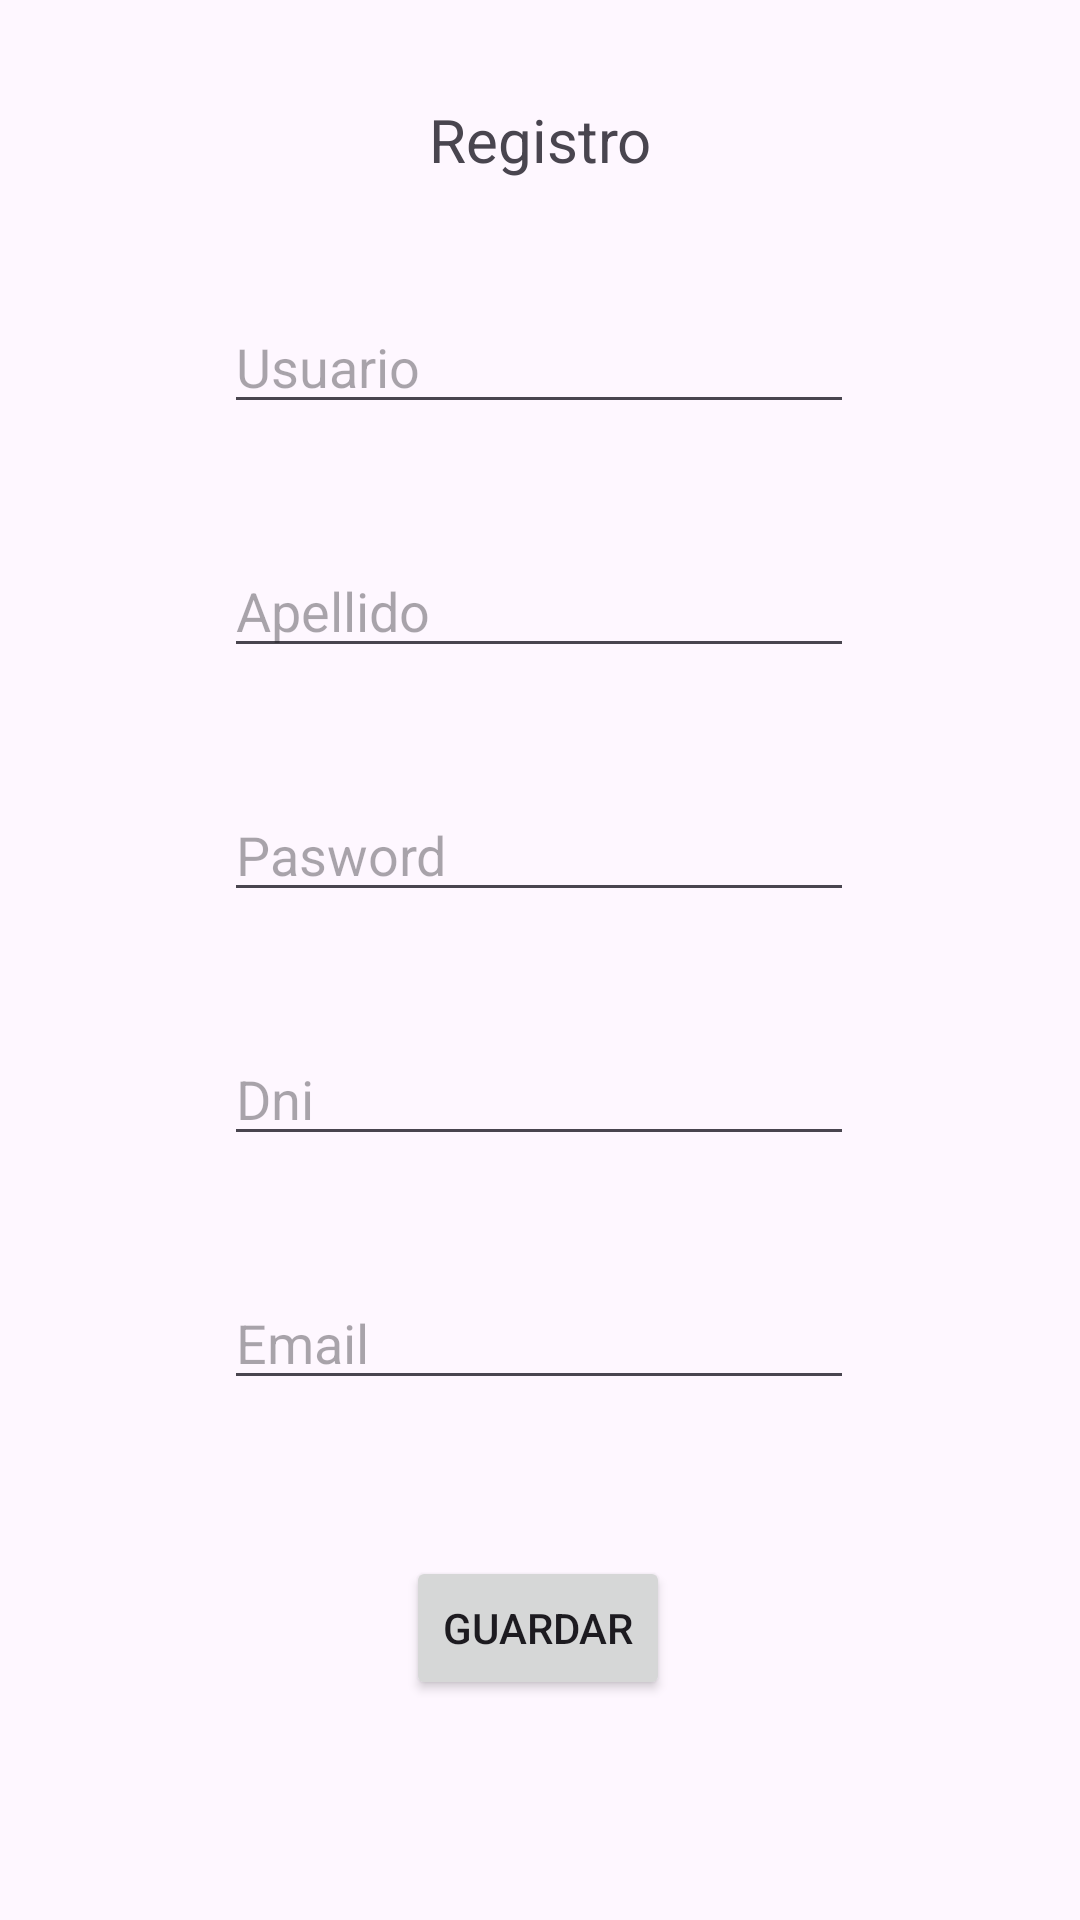

This screen was rendered from an Android layout file. Write that file and the resources it references.
<!-- AndroidManifest.xml: application theme Theme.TP1LAB3 -->
<!-- res/layout/activity_registro.xml -->
<?xml version="1.0" encoding="utf-8"?>
<androidx.constraintlayout.widget.ConstraintLayout xmlns:android="http://schemas.android.com/apk/res/android"
    xmlns:app="http://schemas.android.com/apk/res-auto"
    xmlns:tools="http://schemas.android.com/tools"
    android:layout_width="match_parent"
    android:layout_height="match_parent"
    tools:context="ui.register.RegistroActivity">

    <TextView
        android:id="@+id/tvTitulo"
        android:layout_width="wrap_content"
        android:layout_height="wrap_content"
        android:text="Registro"
        android:textSize="20sp"
        app:layout_constraintBottom_toBottomOf="parent"
        app:layout_constraintEnd_toEndOf="parent"
        app:layout_constraintStart_toStartOf="parent"
        app:layout_constraintTop_toTopOf="parent"
        app:layout_constraintVertical_bias="0.054" />

    <EditText
        android:id="@+id/etNombreUsuario"
        android:layout_width="wrap_content"
        android:layout_height="wrap_content"
        android:layout_marginTop="40dp"
        android:height="60dp"
        android:ems="10"
        android:inputType="textPersonName"
        android:hint="Usuario"
        app:layout_constraintEnd_toEndOf="parent"
        app:layout_constraintHorizontal_bias="0.497"
        app:layout_constraintStart_toStartOf="parent"
        app:layout_constraintTop_toBottomOf="@+id/tvTitulo" />


    <EditText
        android:id="@+id/etApllidoUsuario"
        android:layout_width="wrap_content"
        android:layout_height="wrap_content"
        android:layout_marginTop="40dp"
        android:height="60dp"
        android:ems="10"
        android:inputType="textPersonName"
        android:hint="Apellido"
        app:layout_constraintEnd_toEndOf="parent"
        app:layout_constraintHorizontal_bias="0.497"
        app:layout_constraintStart_toStartOf="parent"
        app:layout_constraintTop_toBottomOf="@+id/etNombreUsuario" />


    <EditText
        android:id="@+id/etPassword"
        android:layout_width="wrap_content"
        android:layout_height="wrap_content"
        android:layout_marginTop="40dp"
        android:height="60dp"
        android:ems="10"
        android:inputType="textPersonName"
        android:hint="Pasword"
        app:layout_constraintEnd_toEndOf="parent"
        app:layout_constraintHorizontal_bias="0.497"
        app:layout_constraintStart_toStartOf="parent"
        app:layout_constraintTop_toBottomOf="@+id/etApllidoUsuario" />

    <EditText
        android:id="@+id/etDni"
        android:layout_width="wrap_content"
        android:layout_height="wrap_content"
        android:layout_marginTop="40dp"
        android:height="60dp"
        android:ems="10"
        android:inputType="number"
        android:hint="Dni"
        app:layout_constraintEnd_toEndOf="parent"
        app:layout_constraintHorizontal_bias="0.497"
        app:layout_constraintStart_toStartOf="parent"
        app:layout_constraintTop_toBottomOf="@+id/etPassword" />

    <EditText
        android:id="@+id/etEmail"
        android:layout_width="wrap_content"
        android:layout_height="wrap_content"
        android:layout_marginTop="40dp"
        android:height="60dp"
        android:ems="10"
        android:inputType="textPersonName"
        android:hint="Email"
        app:layout_constraintEnd_toEndOf="parent"
        app:layout_constraintHorizontal_bias="0.497"
        app:layout_constraintStart_toStartOf="parent"
        app:layout_constraintTop_toBottomOf="@+id/etDni" />


    <Button
        android:id="@+id/btnRegistro"
        android:layout_width="wrap_content"
        android:layout_height="wrap_content"
        android:layout_marginTop="52dp"
        android:text="Guardar"
        app:layout_constraintEnd_toEndOf="parent"
        app:layout_constraintHorizontal_bias="0.498"
        app:layout_constraintStart_toStartOf="parent"
        app:layout_constraintTop_toBottomOf="@+id/etEmail" />



</androidx.constraintlayout.widget.ConstraintLayout>
<!-- resources referenced by this layout -->
<resources>
  <style name="Theme.TP1LAB3" parent="Base.Theme.TP1LAB3" />
  <style name="Base.Theme.TP1LAB3" parent="Theme.Material3.DayNight.NoActionBar">
          
          
      </style>
</resources>
